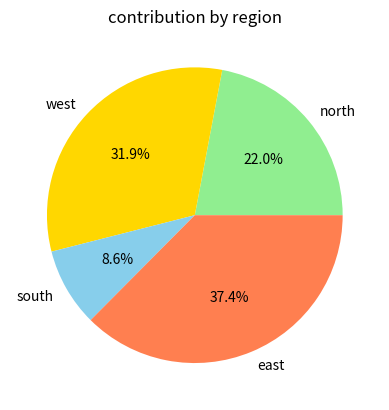

Python code for this plot:
import matplotlib.pyplot as plt

regions = ["north", "west", "south" , "east"]
revenue = [1000,1450,390,1700]

plt.pie(revenue , labels = regions , autopct ='%1.1f%%' ,colors = ["lightgreen","gold", "skyblue", "coral"])
plt.title("contribution by region")
plt.show()
